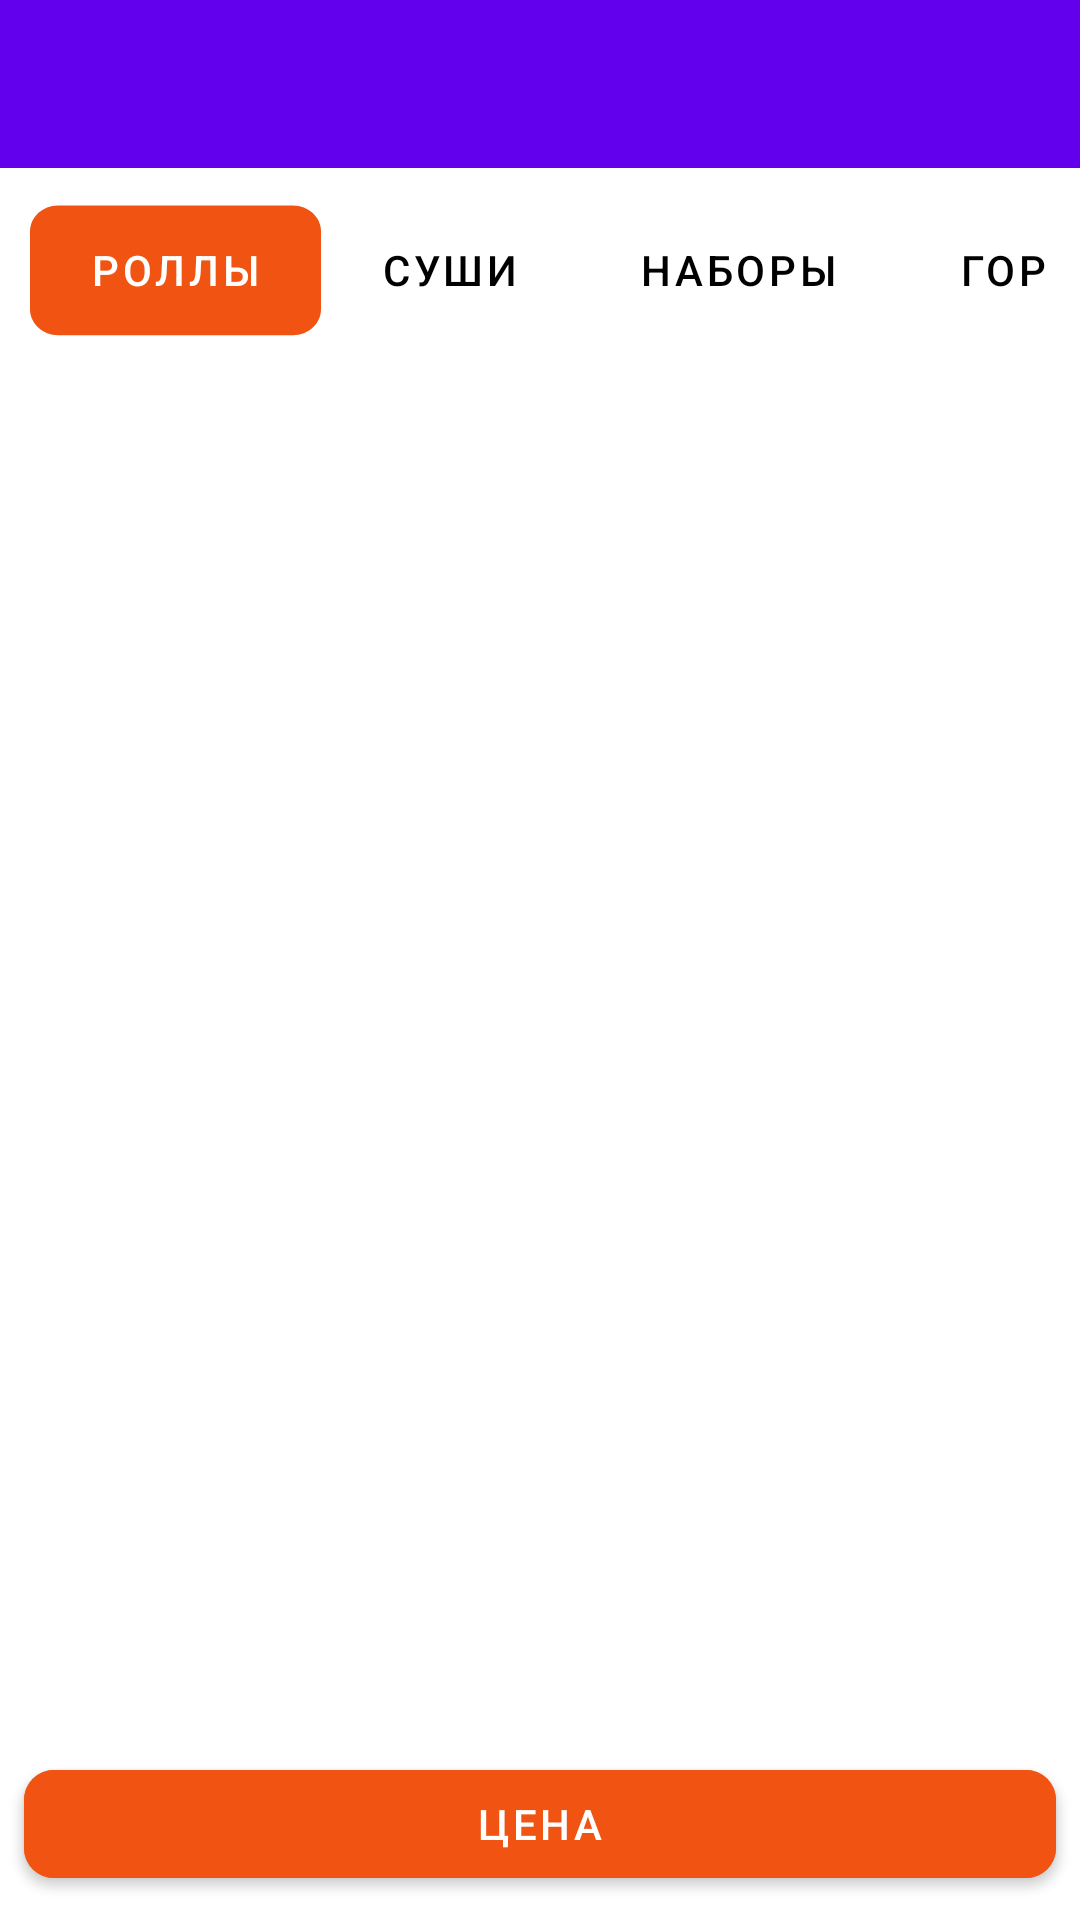

Android layout source for this screen:
<!-- AndroidManifest.xml: application theme splashScreenTheme -->
<!-- res/layout/activity_main.xml -->
<?xml version="1.0" encoding="utf-8"?>
<layout xmlns:android="http://schemas.android.com/apk/res/android"
    xmlns:app="http://schemas.android.com/apk/res-auto"
    xmlns:tools="http://schemas.android.com/tools">

    <data>
        <import type="android.view.View" />
        <variable
            name="Util"
            type="com.example.vesdecode2022.utils.CalculateSpans" />
        <variable
            name="viewmodel"
            type="com.example.vesdecode2022.ui.catalog.CatalogViewModel" />
    </data>

    <androidx.constraintlayout.widget.ConstraintLayout
        android:layout_width="match_parent"
        android:layout_height="match_parent"
        android:background="@color/white"
        tools:context=".ui.catalog.MainActivity">

        <com.google.android.material.appbar.AppBarLayout
            android:id="@+id/appBarLayout"
            android:layout_width="match_parent"
            android:layout_height="wrap_content"
            app:elevation="0dp"
            app:layout_constraintEnd_toEndOf="parent"
            app:layout_constraintStart_toStartOf="parent"
            app:layout_constraintTop_toTopOf="parent">

            <com.google.android.material.appbar.MaterialToolbar
                android:id="@+id/topAppBar"
                android:layout_width="match_parent"
                android:layout_height="?attr/actionBarSize">

                <ImageView
                    android:layout_width="wrap_content"
                    android:layout_height="wrap_content"
                    android:layout_gravity="center"
                    android:contentDescription="ColoredLogo"
                    android:src="@drawable/ic_logocolored" />
            </com.google.android.material.appbar.MaterialToolbar>
        </com.google.android.material.appbar.AppBarLayout>

        <com.google.android.material.tabs.TabLayout
            android:id="@+id/tabLayout"
            android:layout_width="match_parent"
            android:layout_height="wrap_content"
            android:layout_margin="10dp"
            android:clipToPadding="true"
            app:elevation="0dp"
            app:layout_constraintEnd_toEndOf="parent"
            app:layout_constraintStart_toStartOf="parent"
            app:layout_constraintTop_toBottomOf="@+id/appBarLayout"
            app:tabBackground="@drawable/tab_item_selector"
            app:tabGravity="fill"
            app:tabIndicatorHeight="0dp"
            app:tabMode="scrollable"
            app:tabPaddingEnd="20dp"
            app:tabPaddingStart="20dp"
            app:tabRippleColor="@null"
            app:tabSelectedTextColor="@color/white"
            app:tabTextColor="@color/black">

            <com.google.android.material.tabs.TabItem
                android:layout_width="wrap_content"
                android:layout_height="wrap_content"
                android:text="Роллы" />

            <com.google.android.material.tabs.TabItem
                android:layout_width="wrap_content"
                android:layout_height="wrap_content"
                android:text="Суши" />

            <com.google.android.material.tabs.TabItem
                android:layout_width="wrap_content"
                android:layout_height="wrap_content"
                android:text="Наборы" />

            <com.google.android.material.tabs.TabItem
                android:layout_width="wrap_content"
                android:layout_height="wrap_content"

                android:text="Горячие блюда" />

        </com.google.android.material.tabs.TabLayout>

        <com.google.android.material.button.MaterialButton
            android:id="@+id/materialButton"
            android:layout_width="match_parent"
            android:layout_height="wrap_content"
            android:layout_margin="8dp"
            android:backgroundTint="@color/active"
            android:contentDescription="Кнопка"
            android:text="Цена"
            android:textColor="@color/white"
            app:background="@color/active"
            app:cornerRadius="10dp"
            app:layout_constraintBottom_toBottomOf="parent"
            app:layout_constraintEnd_toEndOf="parent"
            app:layout_constraintStart_toStartOf="parent" />

        <androidx.recyclerview.widget.RecyclerView
            android:id="@+id/product_list"
            xmlns:tools="http://schemas.android.com/tools"
            android:layout_width="match_parent"
            android:layout_height="0dp"
            app:layoutManager="androidx.recyclerview.widget.GridLayoutManager"
            app:layout_constraintBottom_toTopOf="@+id/materialButton"
            app:layout_constraintEnd_toEndOf="parent"
            app:layout_constraintStart_toStartOf="parent"
            app:layout_constraintTop_toBottomOf="@+id/tabLayout"
            tools:context = ".ui.catalog.MainActivity"
            tools:listitem="@layout/food_list_item"
            android:layout_marginHorizontal="10dp"
            android:layout_marginTop="5dp"
            app:spanCount="2"/>
    </androidx.constraintlayout.widget.ConstraintLayout>
</layout>
<!-- res/layout/food_list_item.xml (included above) -->
<?xml version="1.0" encoding="utf-8"?>
<layout xmlns:android="http://schemas.android.com/apk/res/android"
    xmlns:app="http://schemas.android.com/apk/res-auto">

    <data>

        <variable
            name="product"
            type="com.example.vesdecode2022.model.dataClasses.Product" />
        <variable
            name="UtilPreProc"
            type="com.example.vesdecode2022.utils.UtilProductPreProcess" />
    </data>


    <androidx.cardview.widget.CardView
        android:layout_width="match_parent"
        android:layout_height="wrap_content"
        android:layout_margin="10dp"
        android:elevation="0dp"
        app:cardCornerRadius="10dp">

        <LinearLayout
            android:layout_width="match_parent"
            android:layout_height="match_parent"
            android:orientation="vertical">

            <LinearLayout
                android:layout_width="match_parent"
                android:layout_height="wrap_content"
                android:foreground="#0FFFFFFF"
                android:foregroundTint="@color/black"
                android:orientation="vertical">

                <FrameLayout
                    android:id="@+id/frameLayout"
                    android:layout_width="167dp"
                    android:layout_height="wrap_content">

                    <ImageView
                        android:id="@+id/product_img"
                        android:layout_width="167dp"
                        android:layout_height="170dp"
                        android:src="@drawable/food_phot" />

                    <ImageView
                        android:id="@+id/tag_img"
                        android:layout_width="wrap_content"
                        android:layout_height="wrap_content"
                        android:layout_margin="12dp"
                        android:src="@drawable/ic_discount_tag" />
                </FrameLayout>

                <LinearLayout
                    android:id="@+id/linearLayout"
                    android:layout_width="match_parent"
                    android:layout_height="wrap_content"
                    android:layout_marginHorizontal="10dp"
                    android:orientation="vertical">

                    <TextView
                        android:layout_width="match_parent"
                        android:layout_height="wrap_content"
                        android:text="@{product.name}"
                        android:textColor="@color/black" />

                    <TextView
                        android:layout_width="match_parent"
                        android:layout_height="wrap_content"
                        android:text="500г" />
                </LinearLayout>
            </LinearLayout>

            <FrameLayout
                android:layout_width="match_parent"
                android:layout_height="match_parent"
                android:layout_gravity="bottom"
                android:background="#0FFFFFFF"
                android:backgroundTint="@color/black">

                <ViewSwitcher
                    android:id="@+id/switcher"
                    android:layout_width="match_parent"
                    android:layout_height="wrap_content"
                    android:layout_gravity="bottom">

                    <com.google.android.material.button.MaterialButton
                        android:id="@+id/add_to_cart"
                        android:layout_width="match_parent"
                        android:layout_height="wrap_content"
                        android:layout_marginHorizontal="16dp"
                        android:layout_marginVertical="12dp"
                        android:text="@{UtilPreProc.Companion.parsePrice(product)}"
                        android:textColor="@color/black" />

                    <LinearLayout
                        android:layout_width="wrap_content"
                        android:layout_height="wrap_content"
                        android:layout_gravity="center"
                        android:orientation="horizontal">

                        <com.google.android.material.button.MaterialButton
                            android:id="@+id/decrease_button"
                            android:layout_width="40dp"
                            android:layout_height="wrap_content"
                            android:layout_margin="8dp"
                            android:layout_weight="1"
                            android:text="-" />

                        <TextView
                            android:id="@+id/amount_of_product"
                            android:layout_width="wrap_content"
                            android:layout_height="wrap_content"
                            android:layout_gravity="center_vertical"
                            android:layout_weight="1"
                            android:text="0" />

                        <com.google.android.material.button.MaterialButton
                            android:id="@+id/increase_button"
                            android:layout_width="40dp"
                            android:layout_height="wrap_content"
                            android:layout_margin="8dp"
                            android:layout_weight="1"
                            android:text="+" />
                    </LinearLayout>


                </ViewSwitcher>
            </FrameLayout>

        </LinearLayout>


    </androidx.cardview.widget.CardView>
</layout>
<!-- resources referenced by this layout -->
<resources>
  <color name="active">#F15412</color>
  <color name="black">#FF000000</color>
  <color name="white">#FFFFFFFF</color>
  <!-- drawable food_phot: png bitmap (drawable, 300223 bytes) -->
  <!-- drawable ic_discount_tag: vector/xml drawable (drawable, 5693 chars, omitted) -->
  <!-- drawable tab_item_selector (drawable) -->
  <?xml version="1.0" encoding="utf-8"?>
  <selector xmlns:android="http://schemas.android.com/apk/res/android">
      <item android:drawable="@drawable/ic_category" android:state_selected="true" />
      <item android:drawable="@color/white" />
  </selector>
  <style name="splashScreenTheme" parent="Theme.MaterialComponents.Light.NoActionBar">
          <item name="android:windowBackground">
              @drawable/splash_image
          </item>
          <item name="android:statusBarColor">@color/active</item>
      </style>
  <!-- drawable ic_category (drawable) -->
  <vector xmlns:android="http://schemas.android.com/apk/res/android"
      android:width="83dp"
      android:height="40dp"
      android:viewportWidth="83"
      android:viewportHeight="40">
    <group
        android:scaleX="1"
        android:scaleY="0.90"
        android:pivotX="40"
        android:pivotY="21">
      <path
          android:pathData="M0,8C0,3.5817 3.5817,0 8,0H75C79.4183,0 83,3.5817 83,8V32C83,36.4183 79.4183,40 75,40H8C3.5817,40 0,36.4183 0,32V8Z"
          android:fillColor="#F15412"/>
    </group>
  
  </vector>
  <!-- drawable splash_image (drawable) -->
  <?xml version="1.0" encoding="utf-8"?>
  <layer-list xmlns:android="http://schemas.android.com/apk/res/android">
  
      <item android:drawable="@color/active"/>
  
      <item android:drawable="@drawable/ic_logo" android:gravity="center"/>
  
  </layer-list>
</resources>
